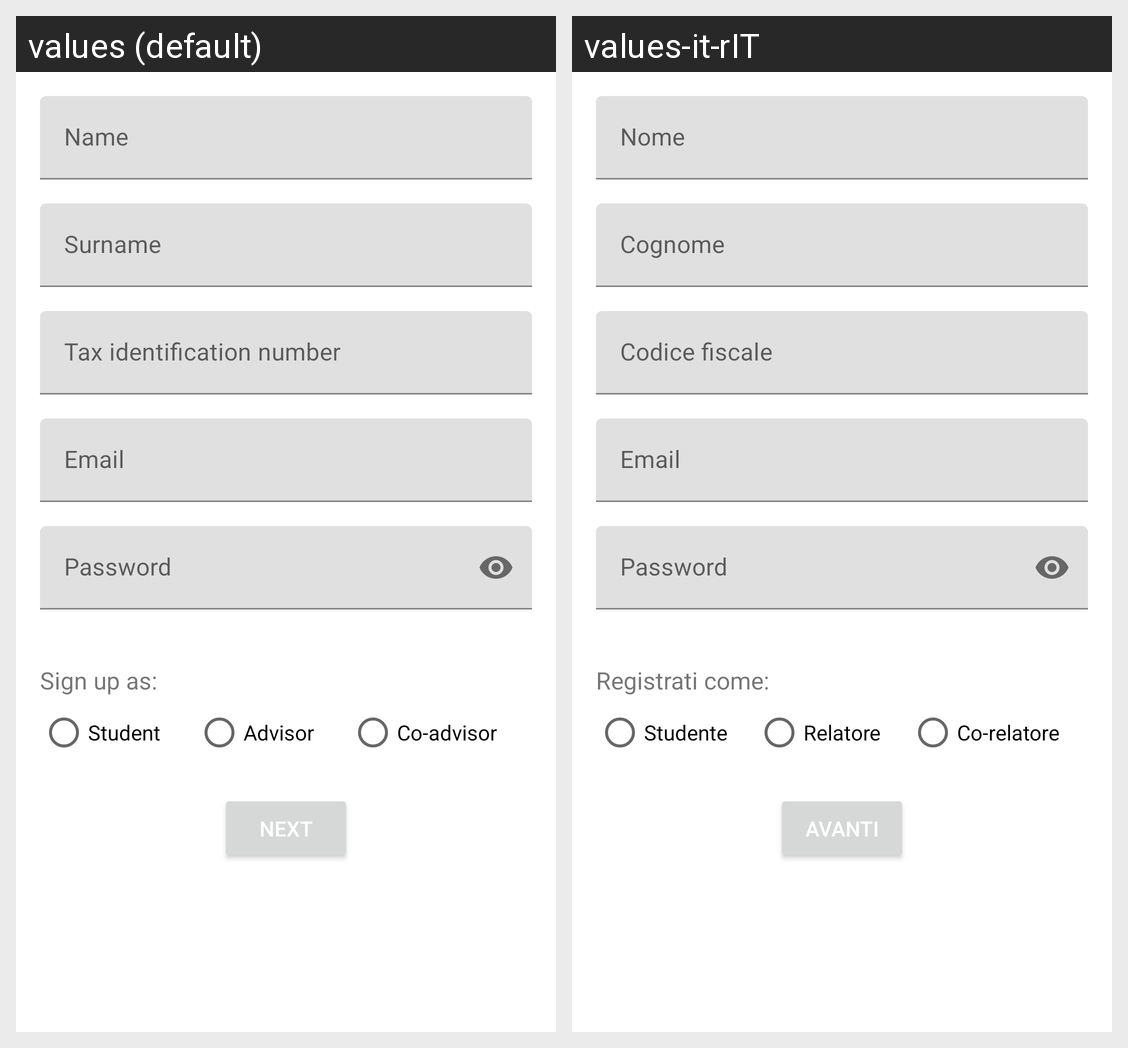

This grid shows one Android layout under two languages. Give, for every string resource on the screen, its name, the default text and each shown locale's text.
Android screen res/layout/fragment_sign_up.xml rendered under 2 locales, left to right: values (default), values-it-rIT. Device: Nexus 5 (rendered at 1080×1920; each locale shown at half size, 540×960, under a caption strip naming it); theme Theme.LaureApp.
Strings drawn on this screen, with the default value and each locale's value (text and hints the layout hard-codes, and strings that could not be matched under every locale, appear in the picture but are not listed):

nome
  values: Name
  values-it-rIT: Nome

cognome
  values: Surname
  values-it-rIT: Cognome

codiceFiscale
  values: Tax identification number
  values-it-rIT: Codice fiscale

email
  values: Email
  values-it-rIT: Email

password
  values: Password
  values-it-rIT: Password

registratiCome
  values: Sign up as:
  values-it-rIT: Registrati come:

studente
  values: Student
  values-it-rIT: Studente

relatore
  values: Advisor
  values-it-rIT: Relatore

co_relatore
  values: Co-advisor
  values-it-rIT: Co-relatore

avanti
  values: Next
  values-it-rIT: Avanti
